Image classification data set "Lemon_Dataset" (pearlispearl/DeepLearning-Group2-LemonLeafDisease on GitHub). Class labels (9): anthracnose, bacterial blight, citrus canker, curl virus, deficiency leaf, dry leaf, healthy leaf, sooty mould, spider mites.

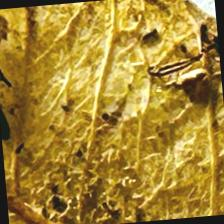
Label: dry leaf

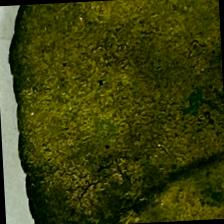
Label: sooty mould

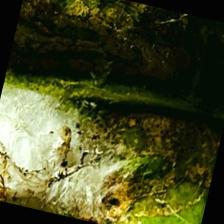
Label: spider mites

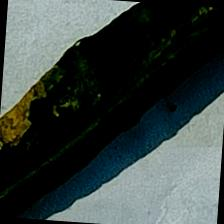
Label: curl virus

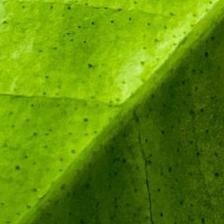
Label: healthy leaf

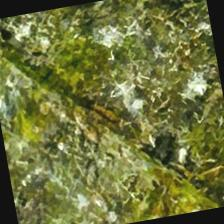
Label: bacterial blight
